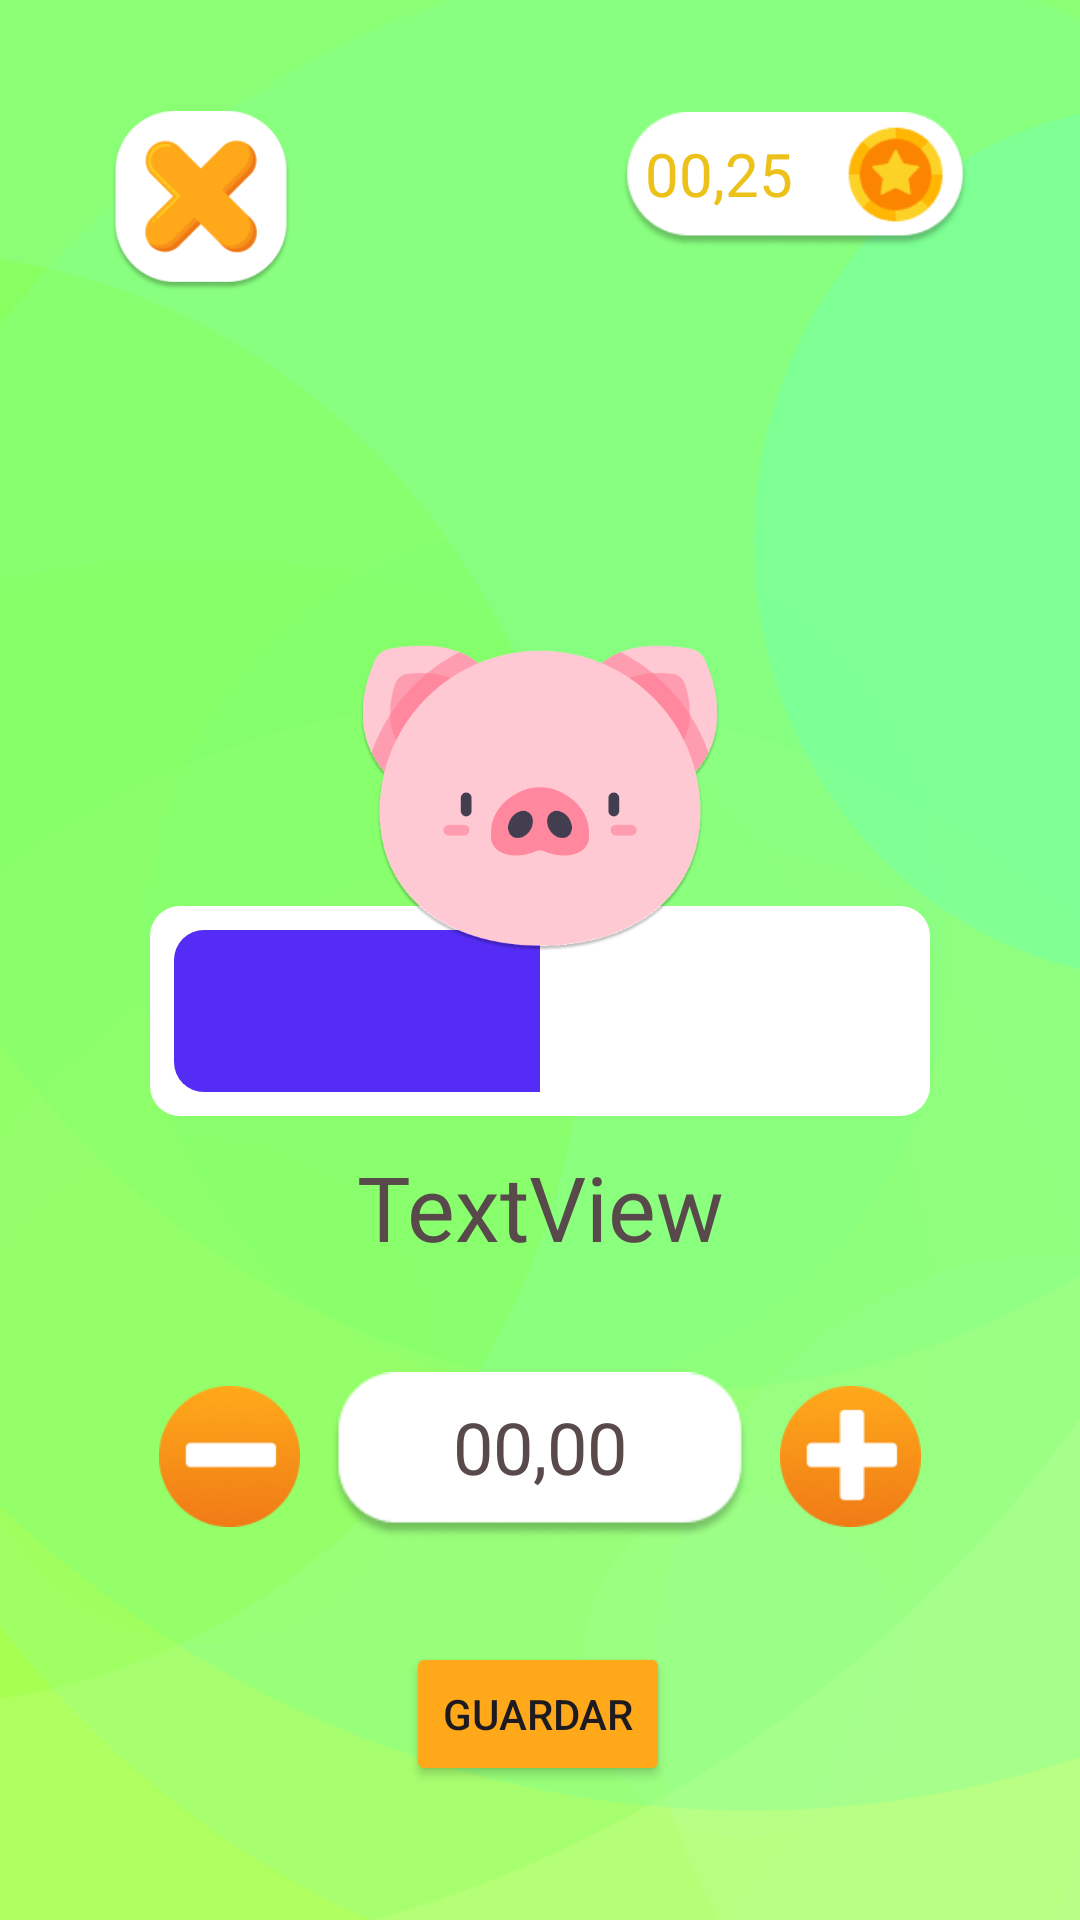

Reconstruct the res/layout file that produces this screen, plus the resources it refers to.
<!-- AndroidManifest.xml: application theme Theme.MoneyQuest -->
<!-- res/layout/activity_open_safe.xml -->
<?xml version="1.0" encoding="utf-8"?>
<androidx.constraintlayout.widget.ConstraintLayout xmlns:android="http://schemas.android.com/apk/res/android"
    xmlns:app="http://schemas.android.com/apk/res-auto"
    xmlns:tools="http://schemas.android.com/tools"
    android:layout_width="match_parent"
    android:layout_height="match_parent"
    android:background="@drawable/background"
    tools:context=".activities.OpenSafeActivity">

    <Button
        android:id="@+id/btnsendMission"
        android:layout_width="wrap_content"
        android:layout_height="wrap_content"
        android:layout_marginTop="32dp"
        android:backgroundTint="#FEA81A"
        android:text="Guardar"
        app:layout_constraintEnd_toEndOf="parent"
        app:layout_constraintHorizontal_bias="0.498"
        app:layout_constraintStart_toStartOf="parent"
        app:layout_constraintTop_toBottomOf="@+id/img" />

    <ImageView
        android:id="@+id/balanceImg"
        android:layout_width="116dp"
        android:layout_height="46dp"
        android:layout_marginTop="37dp"
        android:layout_marginEnd="37dp"
        app:layout_constraintEnd_toEndOf="parent"
        app:layout_constraintTop_toTopOf="parent"
        app:srcCompat="@drawable/balance_bar" />

    <TextView
        android:id="@+id/textBalance"
        android:layout_width="wrap_content"
        android:layout_height="wrap_content"
        android:layout_marginStart="8dp"
        android:fontFamily="@font/inter_bold"
        android:text="00,25"
        android:textColor="#ECC21A"
        android:textSize="20sp"
        app:layout_constraintBottom_toBottomOf="@+id/balanceImg"
        app:layout_constraintStart_toStartOf="@+id/balanceImg"
        app:layout_constraintTop_toTopOf="@+id/balanceImg"
        app:layout_constraintVertical_bias="0.39" />

    <ImageButton
        android:id="@+id/btnClose"
        android:layout_width="60dp"
        android:layout_height="60dp"
        android:layout_marginStart="37dp"
        android:layout_marginTop="37dp"
        android:background="@android:color/transparent"
        android:padding="0dp"
        android:scaleType="fitXY"
        app:layout_constraintStart_toStartOf="parent"
        app:layout_constraintTop_toTopOf="parent"
        app:srcCompat="@drawable/close_button" />

    <ProgressBar
        android:id="@+id/progress"
        style="?android:attr/progressBarStyleHorizontal"
        android:layout_width="0dp"
        android:layout_height="70dp"
        android:layout_marginStart="50dp"
        android:layout_marginTop="96dp"
        android:layout_marginEnd="50dp"
        app:layout_constraintEnd_toEndOf="parent"
        app:layout_constraintHorizontal_bias="1.0"
        app:layout_constraintStart_toStartOf="parent"
        app:layout_constraintTop_toTopOf="@+id/safeImg"
        android:progressBackgroundTint="#FFFFFF"
        android:progressDrawable="@drawable/big_custom_progress_bar"
        android:progressTint="#542CF6"
        android:max="50"
        android:progress="25"/>

    <ImageView
        android:id="@+id/safeImg"
        android:layout_width="120dp"
        android:layout_height="120dp"
        android:layout_marginTop="206dp"
        app:layout_constraintEnd_toEndOf="parent"
        app:layout_constraintStart_toStartOf="parent"
        app:layout_constraintTop_toTopOf="parent"
        app:srcCompat="@drawable/pig_shadow" />

    <TextView
        android:id="@+id/textSafeName"
        android:layout_width="wrap_content"
        android:layout_height="wrap_content"
        android:layout_marginTop="10dp"
        android:fontFamily="@font/inter_bold"
        android:text="TextView"
        android:textColor="#584A4A"
        android:textSize="30sp"
        app:layout_constraintEnd_toEndOf="parent"
        app:layout_constraintStart_toStartOf="parent"
        app:layout_constraintTop_toBottomOf="@+id/progress" />

    <ImageView
        android:id="@+id/img"
        android:layout_width="140dp"
        android:layout_height="60dp"
        android:layout_marginTop="33dp"
        app:layout_constraintEnd_toEndOf="parent"
        app:layout_constraintStart_toStartOf="parent"
        app:layout_constraintTop_toBottomOf="@+id/textSafeName"
        app:srcCompat="@drawable/safe_rectangle" />

    <TextView
        android:id="@+id/textDeposit"
        android:layout_width="wrap_content"
        android:layout_height="wrap_content"
        android:fontFamily="@font/inter_bold"
        android:text="00,00"
        android:textColor="#584A4A"
        android:textSize="24sp"
        app:layout_constraintBottom_toBottomOf="@+id/img"
        app:layout_constraintEnd_toEndOf="@+id/img"
        app:layout_constraintStart_toStartOf="@+id/img"
        app:layout_constraintTop_toTopOf="@+id/img"
        app:layout_constraintVertical_bias="0.39" />

    <ImageButton
        android:id="@+id/imageButton"
        android:layout_width="47dp"
        android:layout_height="47dp"
        android:layout_marginEnd="10dp"
        android:background="@android:color/transparent"
        android:scaleType="fitXY"
        app:layout_constraintBottom_toBottomOf="@+id/img"
        app:layout_constraintEnd_toStartOf="@+id/img"
        app:layout_constraintTop_toTopOf="@+id/img"
        app:srcCompat="@drawable/minus" />

    <ImageButton
        android:id="@+id/imageButton2"
        android:layout_width="47dp"
        android:layout_height="47dp"
        android:layout_marginStart="10dp"
        android:background="@android:color/transparent"
        android:scaleType="fitXY"
        app:layout_constraintBottom_toBottomOf="@+id/img"
        app:layout_constraintStart_toEndOf="@+id/img"
        app:layout_constraintTop_toTopOf="@+id/img"
        app:srcCompat="@drawable/plus" />

</androidx.constraintlayout.widget.ConstraintLayout>
<!-- resources referenced by this layout -->
<resources>
  <!-- drawable background: png bitmap (drawable-hdpi, 19508 bytes) -->
  <!-- drawable balance_bar: png bitmap (drawable, 6940 bytes) -->
  <!-- drawable big_custom_progress_bar (drawable) -->
  <?xml version="1.0" encoding="utf-8"?>
  <layer-list xmlns:android="http://schemas.android.com/apk/res/android">
      <item android:id="@android:id/background">
          <shape>
              <solid android:color="#FFFF" />
              <corners android:radius="10dp" />
          </shape>
      </item>
      <item android:id="@android:id/progress">
          <clip>
              <layer-list>
                  <item>
                      <color android:color="#00000000" />
                  </item>
                  <item
                      android:left="8dp"
                      android:top="8dp"
                      android:right="8dp"
                      android:bottom="8dp">
                      <shape>
                          <solid android:color="#00FF00" />
                          <corners android:radius="10dp" />
                      </shape>
                  </item>
              </layer-list>
          </clip>
      </item>
  </layer-list>
  <!-- drawable close_button: png bitmap (drawable, 9757 bytes) -->
  <!-- drawable minus: png bitmap (drawable, 8047 bytes) -->
  <!-- drawable pig_shadow: png bitmap (drawable, 34898 bytes) -->
  <!-- drawable plus: png bitmap (drawable, 7668 bytes) -->
  <!-- drawable safe_rectangle: png bitmap (drawable, 3884 bytes) -->
  <style name="Theme.MoneyQuest" parent="Base.Theme.MoneyQuest" />
  <style name="Base.Theme.MoneyQuest" parent="Theme.Material3.DayNight.NoActionBar">
          
          
      </style>
</resources>
